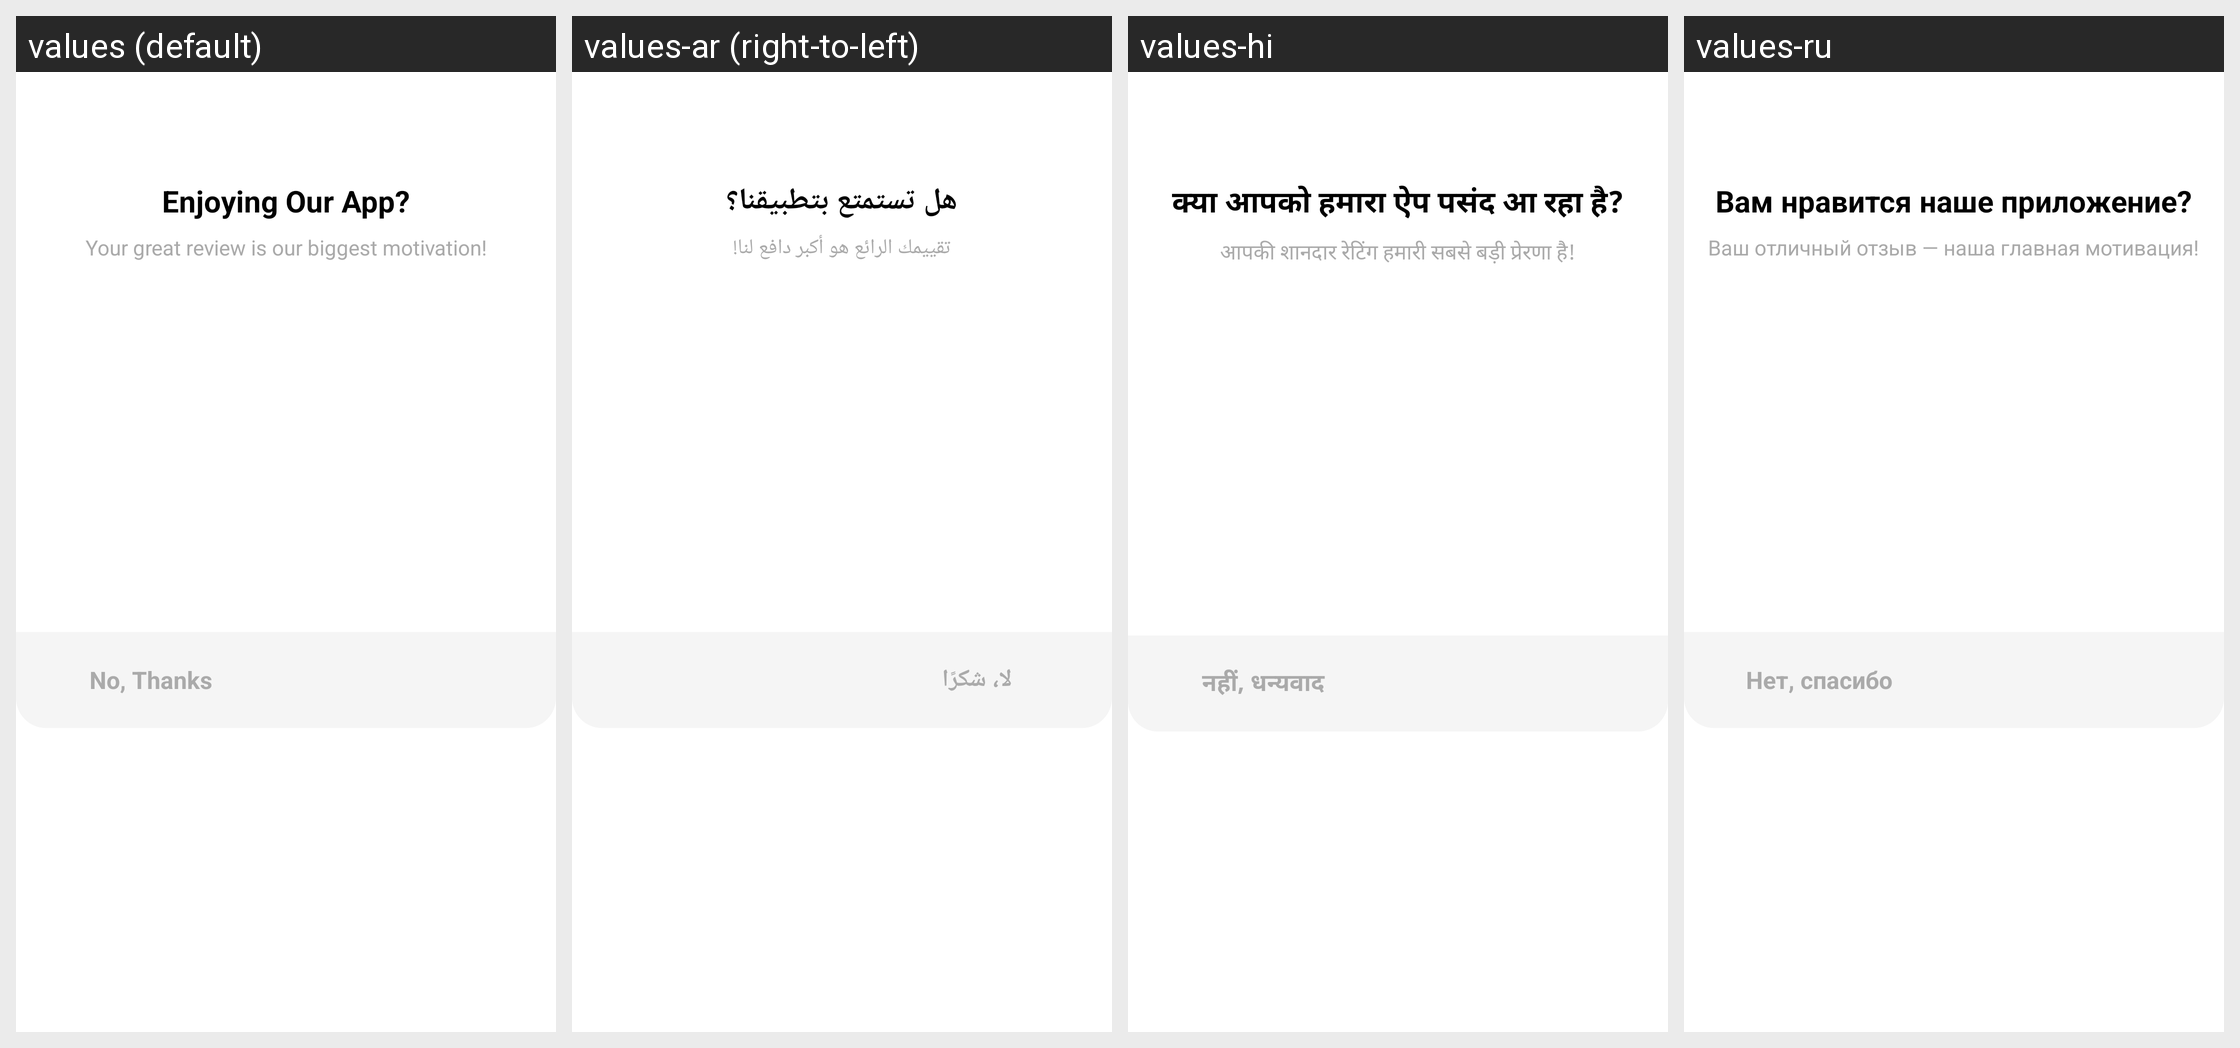

For this localized Android screen grid, give each drawn string resource with its value in every locale shown.
Android screen res/layout/dialog_rating_prompt.xml rendered under 4 locales, left to right: values (default), values-ar (right-to-left), values-hi, values-ru. Device: Nexus 5 (rendered at 1080×1920; each locale shown at half size, 540×960, under a caption strip naming it); theme Theme.Demo.
Other locales in the repository, not shown: values-de, values-en-rGB, values-es, values-fr, values-fr-rCA, values-in, values-it, values-ja, values-ko, values-my, values-pt, values-pt-rBR, values-pt-rPT, values-th, values-tr, values-vi, values-zh-rCN, values-zh-rHK, values-zh-rTW.
Strings drawn on this screen, with the default value and each locale's value (text and hints the layout hard-codes, and strings that could not be matched under every locale, appear in the picture but are not listed):

rate_dialog_title
  values: Enjoying Our App?
  values-ar: هل تستمتع بتطبيقنا؟
  values-hi: क्या आपको हमारा ऐप पसंद आ रहा है?
  values-ru: Вам нравится наше приложение?

rate_dialog_subtitle_positive
  values: Your great review is our biggest motivation!
  values-ar: تقييمك الرائع هو أكبر دافع لنا!
  values-hi: आपकी शानदार रेटिंग हमारी सबसे बड़ी प्रेरणा है!
  values-ru: Ваш отличный отзыв — наша главная мотивация!

rate_dialog_cancel
  values: No, Thanks
  values-ar: لا، شكرًا
  values-hi: नहीं, धन्यवाद
  values-ru: Нет, спасибо
